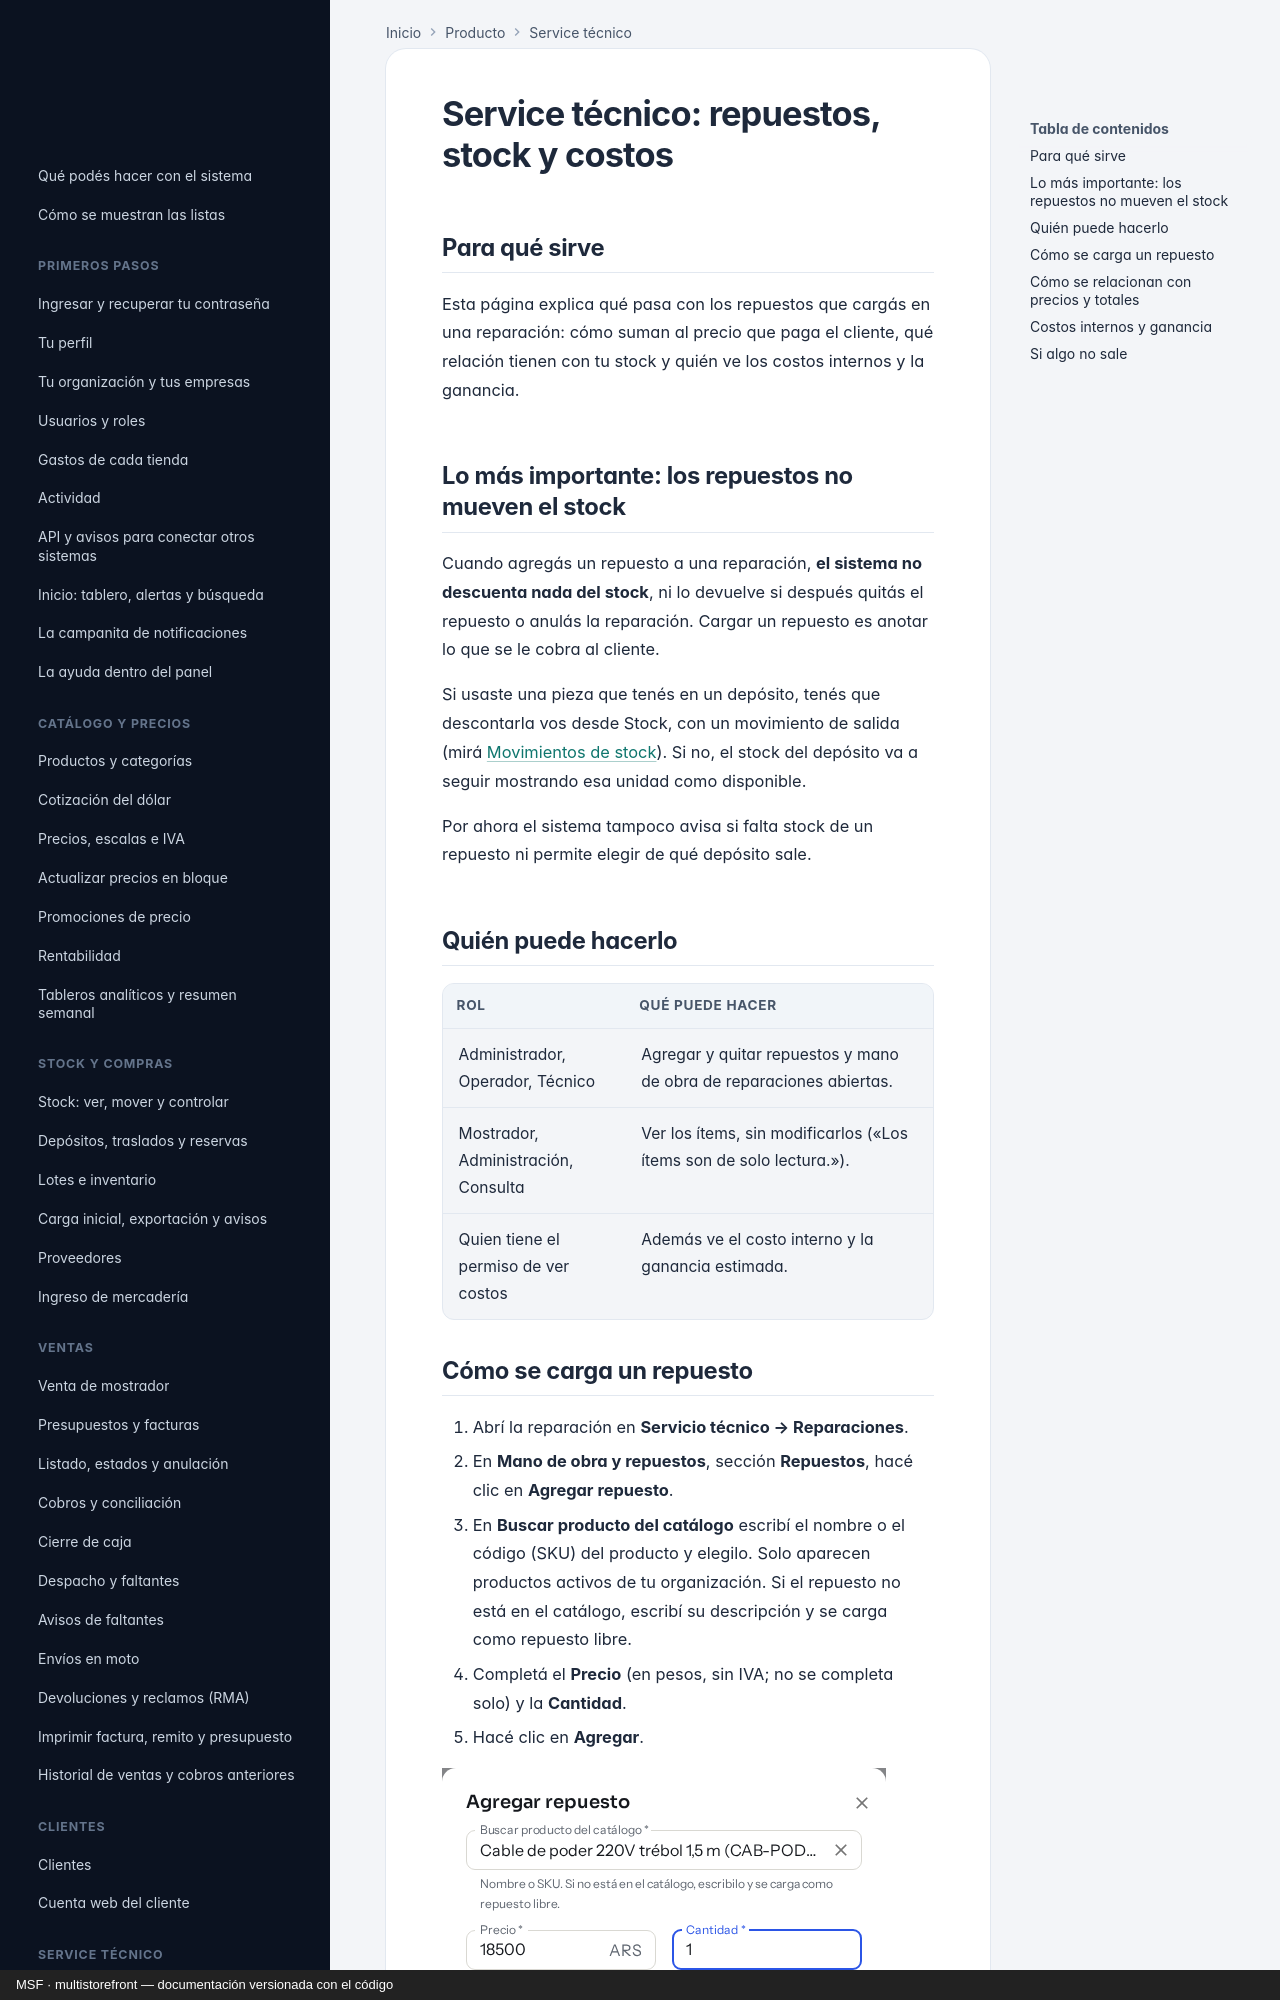

repository: nicolasjones/multistorefront-meli · page: producto/service-repuestos-y-stock/index.html · generator: mkdocs · copyright: MSF · multistorefront — documentación versionada con el código

---
owner: producto
sources: []
---

# Service técnico: repuestos, stock y costos

## Para qué sirve

Esta página explica qué pasa con los repuestos que cargás en una reparación: cómo suman al precio que paga el cliente, qué relación tienen con tu stock y quién ve los costos internos y la ganancia.

## Lo más importante: los repuestos no mueven el stock

Cuando agregás un repuesto a una reparación, **el sistema no descuenta nada del stock**, ni lo devuelve si después quitás el repuesto o anulás la reparación. Cargar un repuesto es anotar lo que se le cobra al cliente.

Si usaste una pieza que tenés en un depósito, tenés que descontarla vos desde Stock, con un movimiento de salida (mirá [Movimientos de stock](stock-movimientos.md)). Si no, el stock del depósito va a seguir mostrando esa unidad como disponible.

Por ahora el sistema tampoco avisa si falta stock de un repuesto ni permite elegir de qué depósito sale.

## Quién puede hacerlo

| Rol | Qué puede hacer |
|---|---|
| Administrador, Operador, Técnico | Agregar y quitar repuestos y mano de obra de reparaciones abiertas. |
| Mostrador, Administración, Consulta | Ver los ítems, sin modificarlos («Los ítems son de solo lectura.»). |
| Quien tiene el permiso de ver costos | Además ve el costo interno y la ganancia estimada. |
